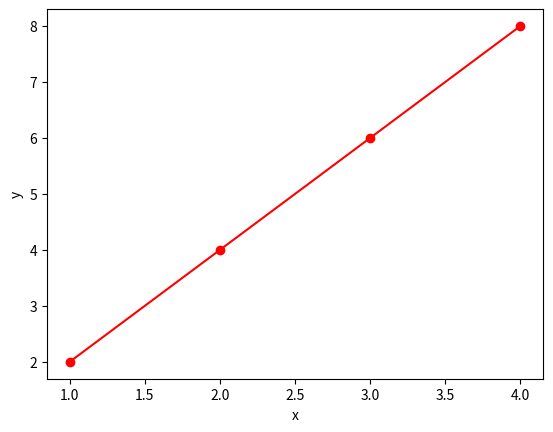

This chart was generated by the following Python code:
import matplotlib.pyplot as plt


class DataVisualizer:
    def __init__(self, x_label: str = 'x', y_label: str = 'y'):
        # x, y 축 라벨
        self._x_label = x_label
        self._y_label = y_label

    def visualize(self, xs: list, ys: list):
        """
        차트로 시각화
        :param xs: x 축 데이터
        :param ys: Y 축 데이터
        :return:
        """
        # xs, ys, self._x_label, self._y_label 를 활용하여 차트를 그려볼것
        data = plt.plot(xs, ys, 'r', marker='o')
        label_a = plt.xlabel(self._x_label)
        label_b = plt.ylabel(self._y_label)
        return data, label_a, label_b

    def export_to_img(self):
        """
        차트를 이미지로 내보내는 메소드
        :return:
        """
        report = plt.show()
        return report

        
visualizer = DataVisualizer()
visualizer.visualize([1, 2, 3, 4], [2, 4, 6, 8])
visualizer.export_to_img()
